Photos from the image-classification dataset "TrainAI" in the GitHub repository phuochoa6724-lgtm/Driver-Drowsiness. Its 4 classes are: down, front, left, right.

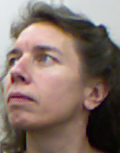
Label: left

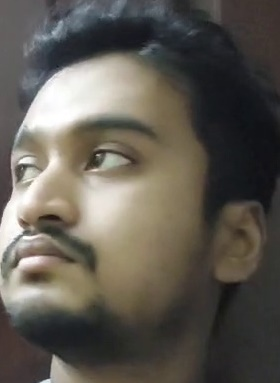
Label: left

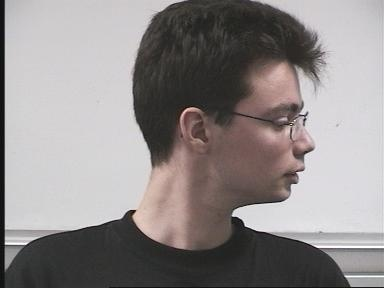
Label: right

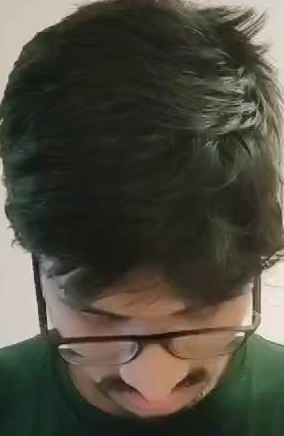
Label: down

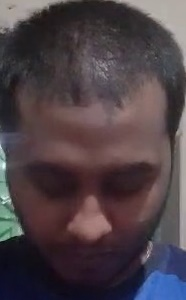
Label: down

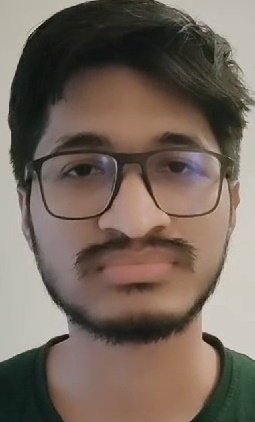
Label: front
